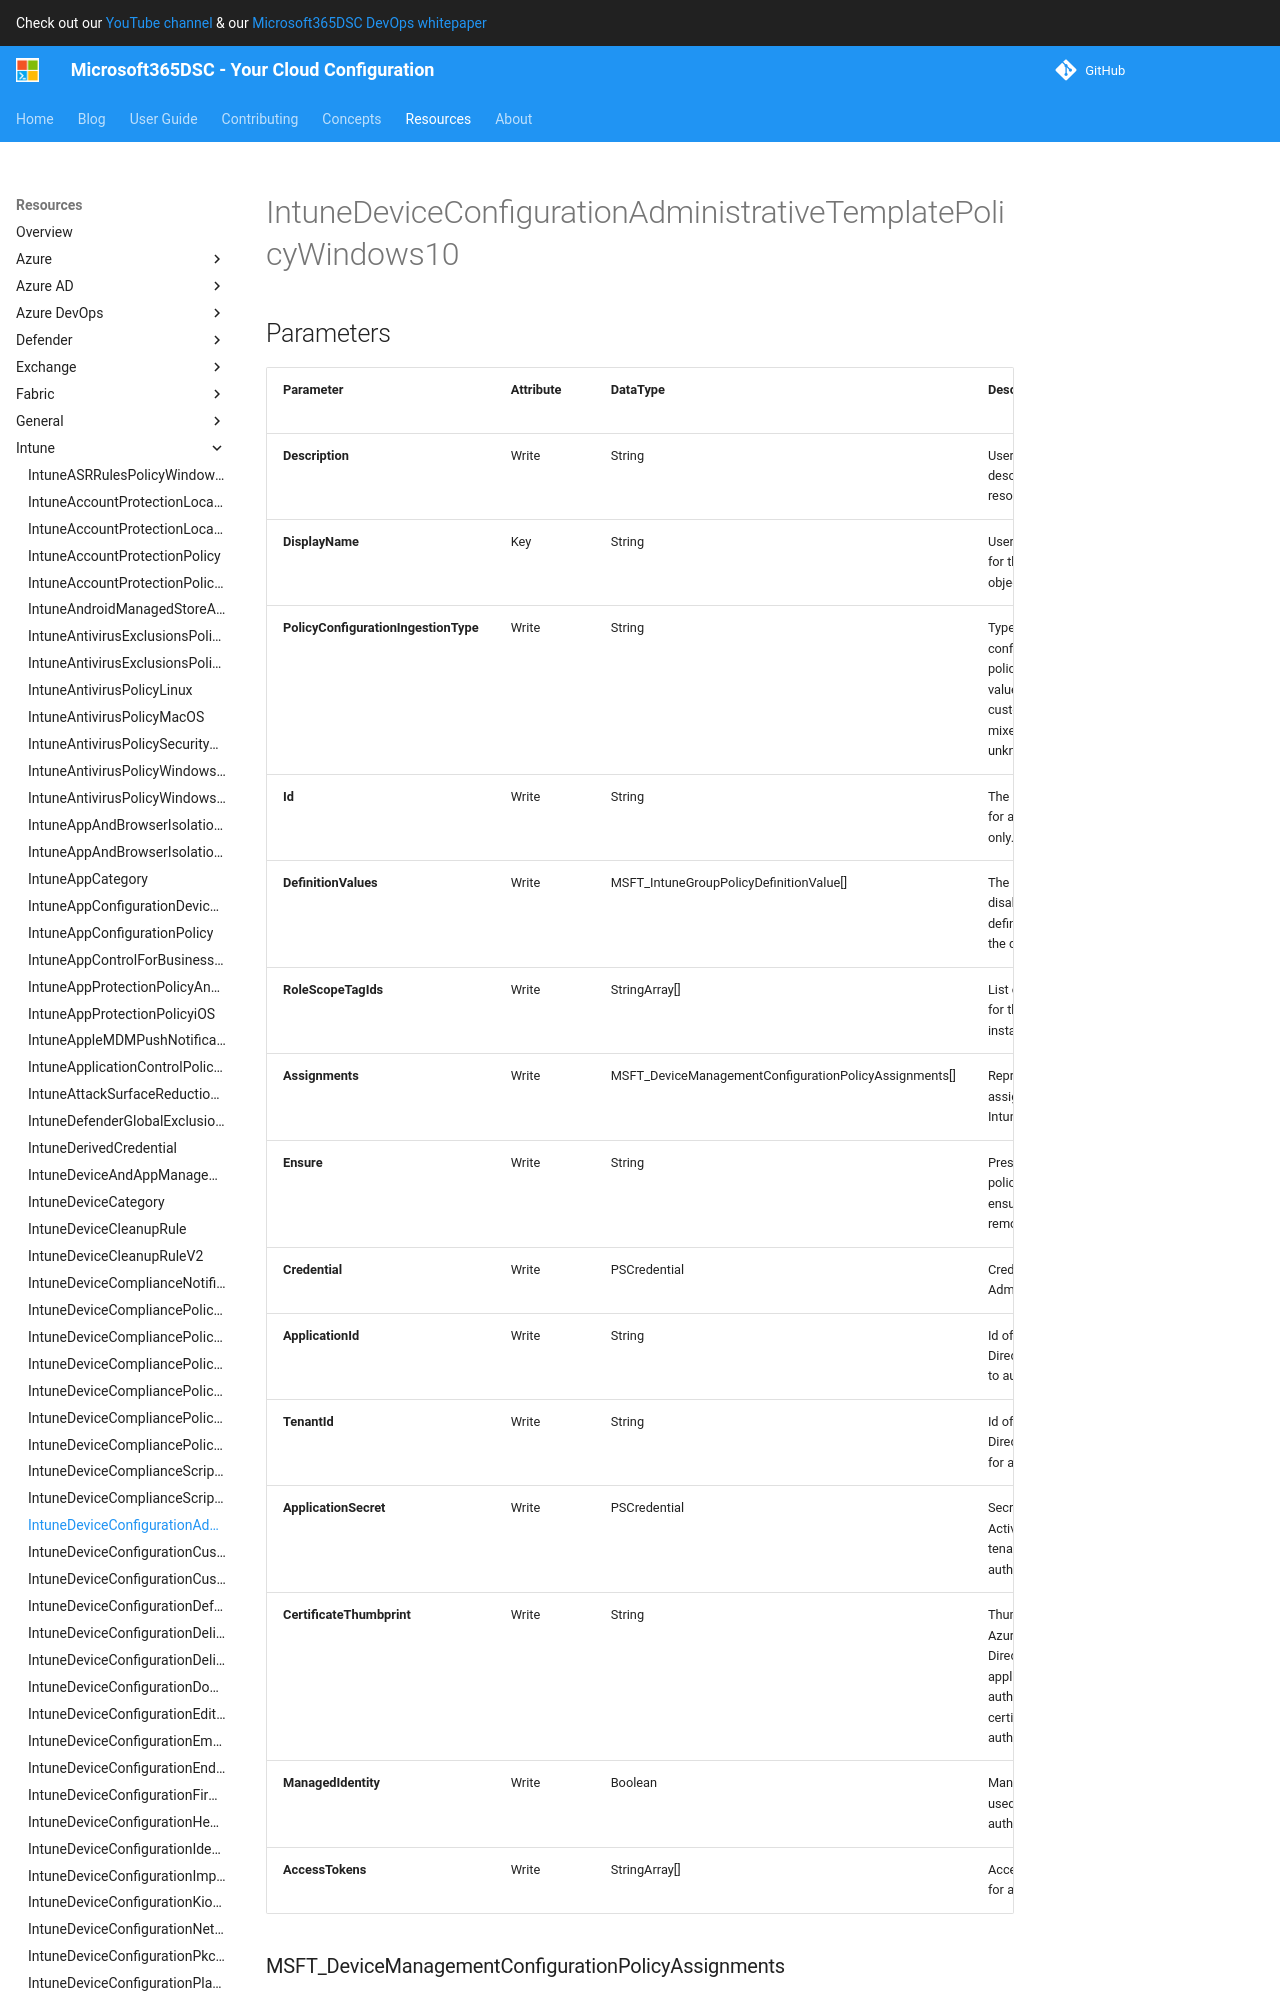

repository: microsoft/Microsoft365DSC · page: resources/intune/IntuneDeviceConfigurationAdministrativeTemplatePolicyWindows10/index.html · generator: mkdocs

# IntuneDeviceConfigurationAdministrativeTemplatePolicyWindows10

## Parameters

| Parameter | Attribute | DataType | Description | Allowed Values |
| --- | --- | --- | --- | --- |
| **Description** | Write | String | User provided description for the resource object. | |
| **DisplayName** | Key | String | User provided name for the resource object. | |
| **PolicyConfigurationIngestionType** | Write | String | Type of definitions configured for this policy. Possible values are: unknown, custom, builtIn, mixed, unknownFutureValue. | `unknown`, `custom`, `builtIn`, `mixed`, `unknownFutureValue` |
| **Id** | Write | String | The unique identifier for an entity. Read-only. | |
| **DefinitionValues** | Write | MSFT_IntuneGroupPolicyDefinitionValue[] | The list of enabled or disabled group policy definition values for the configuration. | |
| **Assignments** | Write | MSFT_DeviceManagementConfigurationPolicyAssignments[] | Represents the assignment to the Intune policy. | |
| **Ensure** | Write | String | Present ensures the policy exists, absent ensures it is removed. | `Present`, `Absent` |
| **Credential** | Write | PSCredential | Credentials of the Admin | |
| **ApplicationId** | Write | String | Id of the Azure Active Directory application to authenticate with. | |
| **TenantId** | Write | String | Id of the Azure Active Directory tenant used for authentication. | |
| **ApplicationSecret** | Write | PSCredential | Secret of the Azure Active Directory tenant used for authentication. | |
| **CertificateThumbprint** | Write | String | Thumbprint of the Azure Active Directory application's authentication certificate to use for authentication. | |
| **ManagedIdentity** | Write | Boolean | Managed ID being used for authentication. | |
| **AccessTokens** | Write | StringArray[] | Access token used for authentication. | |

### MSFT_DeviceManagementConfigurationPolicyAssignments

#### Parameters

| Parameter | Attribute | DataType | Description | Allowed Values |
| --- | --- | --- | --- | --- |
| **dataType** | Write | String | The type of the target assignment. | `#microsoft.graph.groupAssignmentTarget`, `#microsoft.graph.allLicensedUsersAssignmentTarget`, `#microsoft.graph.allDevicesAssignmentTarget`, `#microsoft.graph.exclusionGroupAssignmentTarget`, `#microsoft.graph.configurationManagerCollectionAssignmentTarget` |
| **deviceAndAppManagementAssignmentFilterType** | Write | String | The type of filter of the target assignment i.e. Exclude or Include. Possible values are:none, include, exclude. | `none`, `include`, `exclude` |
| **deviceAndAppManagementAssignmentFilterId** | Write | String | The Id of the filter for the target assignment. | |
| **groupId** | Write | String | The group Id that is the target of the assignment. | |
| **groupDisplayName** | Write | String | The group Display Name that is the target of the assignment. | |
| **collectionId** | Write | String | The collection Id that is the target of the assignment.(ConfigMgr) | |

### MSFT_IntuneGroupPolicyDefinitionValueDefinition
